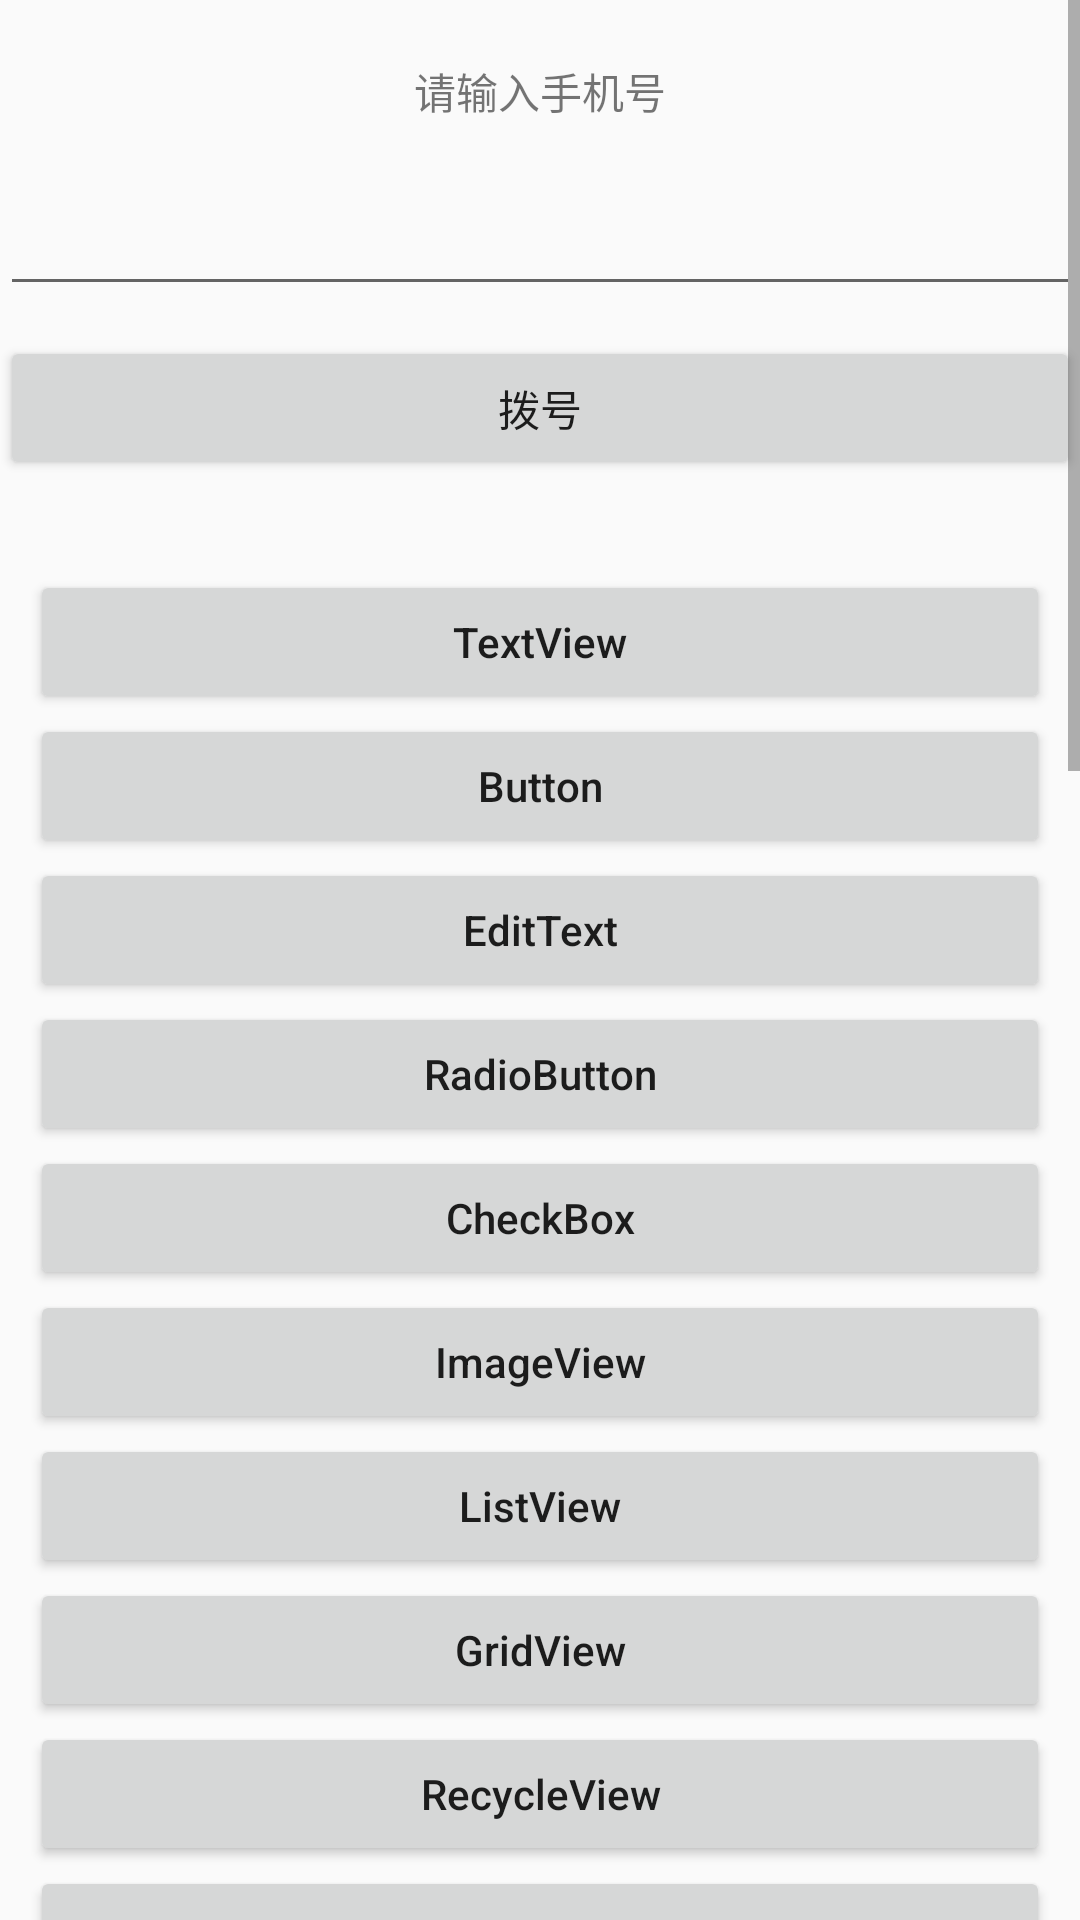

Android layout source for this screen:
<!-- AndroidManifest.xml: activity theme Theme.AppCompat.Light.NoActionBar -->
<!-- res/layout/activity_main.xml -->
<?xml version="1.0" encoding="utf-8"?>
<ScrollView xmlns:android="http://schemas.android.com/apk/res/android"
    xmlns:app="http://schemas.android.com/apk/res-auto"
    xmlns:tools="http://schemas.android.com/tools"
    android:orientation="vertical"
    android:layout_width="match_parent"
    android:layout_height="match_parent"
    tools:context=".MainActivity" android:isScrollContainer="true">
    <LinearLayout
        android:layout_width="match_parent"
        android:layout_height="match_parent"
        android:orientation="vertical">
        <TextView
            android:layout_width="match_parent"
            android:layout_height="wrap_content"
            android:layout_marginTop="20dp"
            android:text="@string/mobile"
            android:gravity="center" />
        <EditText
            android:layout_width="match_parent"
            android:layout_height="wrap_content"
            android:layout_marginTop="20dp"
            android:id="@+id/mobile"
            android:gravity="center"
            android:inputType="number"
            />
        <Button
            android:layout_width="match_parent"
            android:layout_height="wrap_content"
            android:layout_marginTop="10dp"
            android:text="@string/button"
            android:id="@+id/buttonClick"
            />

        <RelativeLayout
            android:layout_width="match_parent"
            android:layout_height="match_parent" android:layout_marginTop="30dp"
            android:layout_marginLeft="10dp"
            android:layout_marginRight="10dp">
            <Button
                android:id="@+id/btn_textView"
                android:layout_width="wrap_content"
                android:layout_height="wrap_content"
                android:text="TextView"
                android:textAllCaps="false"
                android:layout_alignParentRight="true"
                android:layout_alignParentLeft="true" />

            <Button
                android:id="@+id/btn_button"
                android:layout_width="wrap_content"
                android:layout_height="wrap_content"
                android:text="Button"
                android:textAllCaps="false"
                android:layout_alignParentRight="true"
                android:layout_below="@+id/btn_textView"
                android:layout_alignParentLeft="true" />

            <Button
                android:id="@+id/btn_login"
                android:layout_width="wrap_content"
                android:layout_height="wrap_content"
                android:text="EditText"
                android:textAllCaps="false"
                android:layout_alignParentRight="true"
                android:layout_below="@+id/btn_button"
                android:layout_alignParentLeft="true" />

            <Button
                android:id="@+id/btn_radio"
                android:layout_width="wrap_content"
                android:layout_height="wrap_content"
                android:text="RadioButton"
                android:textAllCaps="false"
                android:layout_alignParentRight="true"
                android:layout_below="@+id/btn_login"
                android:layout_alignParentLeft="true" />

            <Button
                android:id="@+id/btn_checkbox"
                android:layout_width="wrap_content"
                android:layout_height="wrap_content"
                android:text="CheckBox"
                android:textAllCaps="false"
                android:layout_alignParentRight="true"
                android:layout_below="@+id/btn_radio"
                android:layout_alignParentLeft="true" />

            <Button
                android:id="@+id/btn_imageview"
                android:layout_width="wrap_content"
                android:layout_height="wrap_content"
                android:text="ImageView"
                android:textAllCaps="false"
                android:layout_alignParentRight="true"
                android:layout_below="@+id/btn_checkbox"
                android:layout_alignParentLeft="true" />

            <Button
                android:id="@+id/btn_listview"
                android:layout_width="wrap_content"
                android:layout_height="wrap_content"
                android:text="ListView"
                android:textAllCaps="false"
                android:layout_alignParentRight="true"
                android:layout_below="@+id/btn_imageview"
                android:layout_alignParentLeft="true" />

            <Button
                android:id="@+id/btn_gridview"
                android:layout_width="wrap_content"
                android:layout_height="wrap_content"
                android:text="GridView"
                android:textAllCaps="false"
                android:layout_alignParentRight="true"
                android:layout_below="@+id/btn_listview"
                android:layout_alignParentLeft="true" />

            <Button
                android:id="@+id/btn_recycle_view"
                android:layout_width="wrap_content"
                android:layout_height="wrap_content"
                android:text="RecycleView"
                android:textAllCaps="false"
                android:layout_alignParentRight="true"
                android:layout_below="@+id/btn_gridview"
                android:layout_alignParentLeft="true" />

            <Button
                android:id="@+id/btn_webview"
                android:layout_width="wrap_content"
                android:layout_height="wrap_content"
                android:text="WebView"
                android:textAllCaps="false"
                android:layout_alignParentRight="true"
                android:layout_below="@+id/btn_recycle_view"
                android:layout_alignParentLeft="true" />

            <Button
                android:id="@+id/btn_toast"
                android:layout_width="wrap_content"
                android:layout_height="wrap_content"
                android:text="Toast"
                android:textAllCaps="false"
                android:layout_alignParentRight="true"
                android:layout_below="@+id/btn_webview"
                android:layout_alignParentLeft="true" />

            <Button
                android:id="@+id/btn_alert_dialog"
                android:layout_width="match_parent"
                android:layout_height="wrap_content"
                android:text="AletDialog"
                android:textAllCaps="false"
                android:layout_below="@+id/btn_toast"/>
            <Button
                android:id="@+id/btn_progress"
                android:layout_width="match_parent"
                android:layout_height="wrap_content"
                android:text="Progress"
                android:textAllCaps="false"
                android:layout_below="@+id/btn_alert_dialog"/>

            <Button
                android:id="@+id/btn_custom_alert_dialog"
                android:layout_width="match_parent"
                android:layout_height="wrap_content"
                android:text="Custom AlertDialog"
                android:textAllCaps="false"
                android:layout_below="@+id/btn_progress"/>

            <Button
                android:id="@+id/btn_main_popup"
                android:layout_width="match_parent"
                android:layout_height="wrap_content"
                android:text="PopupWindow"
                android:textAllCaps="false"
                android:layout_below="@+id/btn_custom_alert_dialog"/>

            <Button
                android:id="@+id/btn_life_activity"
                android:layout_width="match_parent"
                android:layout_height="wrap_content"
                android:text="LifeCycleActivity"
                android:textAllCaps="false"
                android:layout_below="@+id/btn_main_popup"/>

            <Button
                android:id="@+id/btn_main_jump"
                android:layout_width="match_parent"
                android:layout_height="wrap_content"
                android:text="Jump"
                android:textAllCaps="false"
                android:layout_below="@+id/btn_life_activity"/>

            <Button
                android:id="@+id/btn_main_fragment"
                android:layout_width="match_parent"
                android:layout_height="wrap_content"
                android:text="Fragment"
                android:textAllCaps="false"
                android:layout_below="@+id/btn_main_jump"/>

            <Button
                android:id="@+id/btn_main_event"
                android:layout_width="match_parent"
                android:layout_height="wrap_content"
                android:text="Event"
                android:textAllCaps="false"
                android:layout_below="@+id/btn_main_fragment"/>

            <Button
                android:id="@+id/btn_main_handler"
                android:layout_width="match_parent"
                android:layout_height="wrap_content"
                android:text="Handler"
                android:textAllCaps="false"
                android:layout_below="@+id/btn_main_event"/>

            <Button
                android:id="@+id/btn_main_data"
                android:layout_width="match_parent"
                android:layout_height="wrap_content"
                android:text="DataStorage"
                android:textAllCaps="false"
                android:layout_below="@+id/btn_main_handler"/>

            <Button
                android:id="@+id/btn_main_broadcast"
                android:layout_width="match_parent"
                android:layout_height="wrap_content"
                android:text="LocalBroadcast"
                android:textAllCaps="false"
                android:layout_below="@+id/btn_main_data"/>

            <Button
                android:id="@+id/btn_main_animation"
                android:layout_width="match_parent"
                android:layout_height="wrap_content"
                android:text="Animation"
                android:textAllCaps="false"
                android:layout_below="@+id/btn_main_broadcast"/>
        </RelativeLayout>

        <HorizontalScrollView
            android:layout_width="wrap_content"
            android:layout_height="wrap_content">
            <LinearLayout
                android:layout_width="wrap_content"
                android:layout_height="wrap_content"
                android:orientation="horizontal">
                <Button
                    android:layout_width="200dp"
                    android:layout_height="300dp"
                    android:text="HorizontalScrollView"
                    android:textAllCaps="false"/>
                <Button
                    android:layout_width="200dp"
                    android:layout_height="300dp"
                    android:text="HorizontalScrollView"
                    android:textAllCaps="false"/>
                <Button
                    android:layout_width="200dp"
                    android:layout_height="300dp"
                    android:text="HorizontalScrollView"
                    android:textAllCaps="false"/>
            </LinearLayout>
        </HorizontalScrollView>
    </LinearLayout>
</ScrollView>
<!-- resources referenced by this layout -->
<resources>
  <string name="button">拨号</string>
  <string name="mobile">请输入手机号</string>
</resources>
